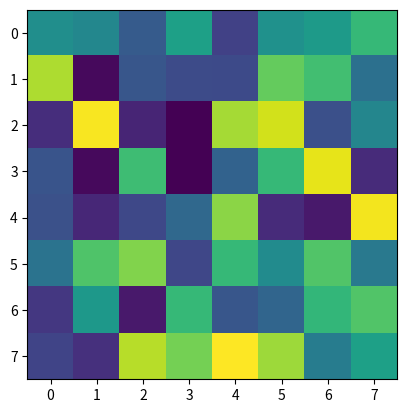

The matplotlib source for this figure:
#!/usr/bin/env python3
# -*- coding: utf-8 -*-
"""
Created on Thu Sep 15 13:02:15 2022

@author: andreluizrodriguesdasilva
"""

import numpy as np
import matplotlib.pyplot as plt

fig, ax = plt.subplots()

Z = np.random.uniform(0, 1, (8,8))

ax.imshow(Z)